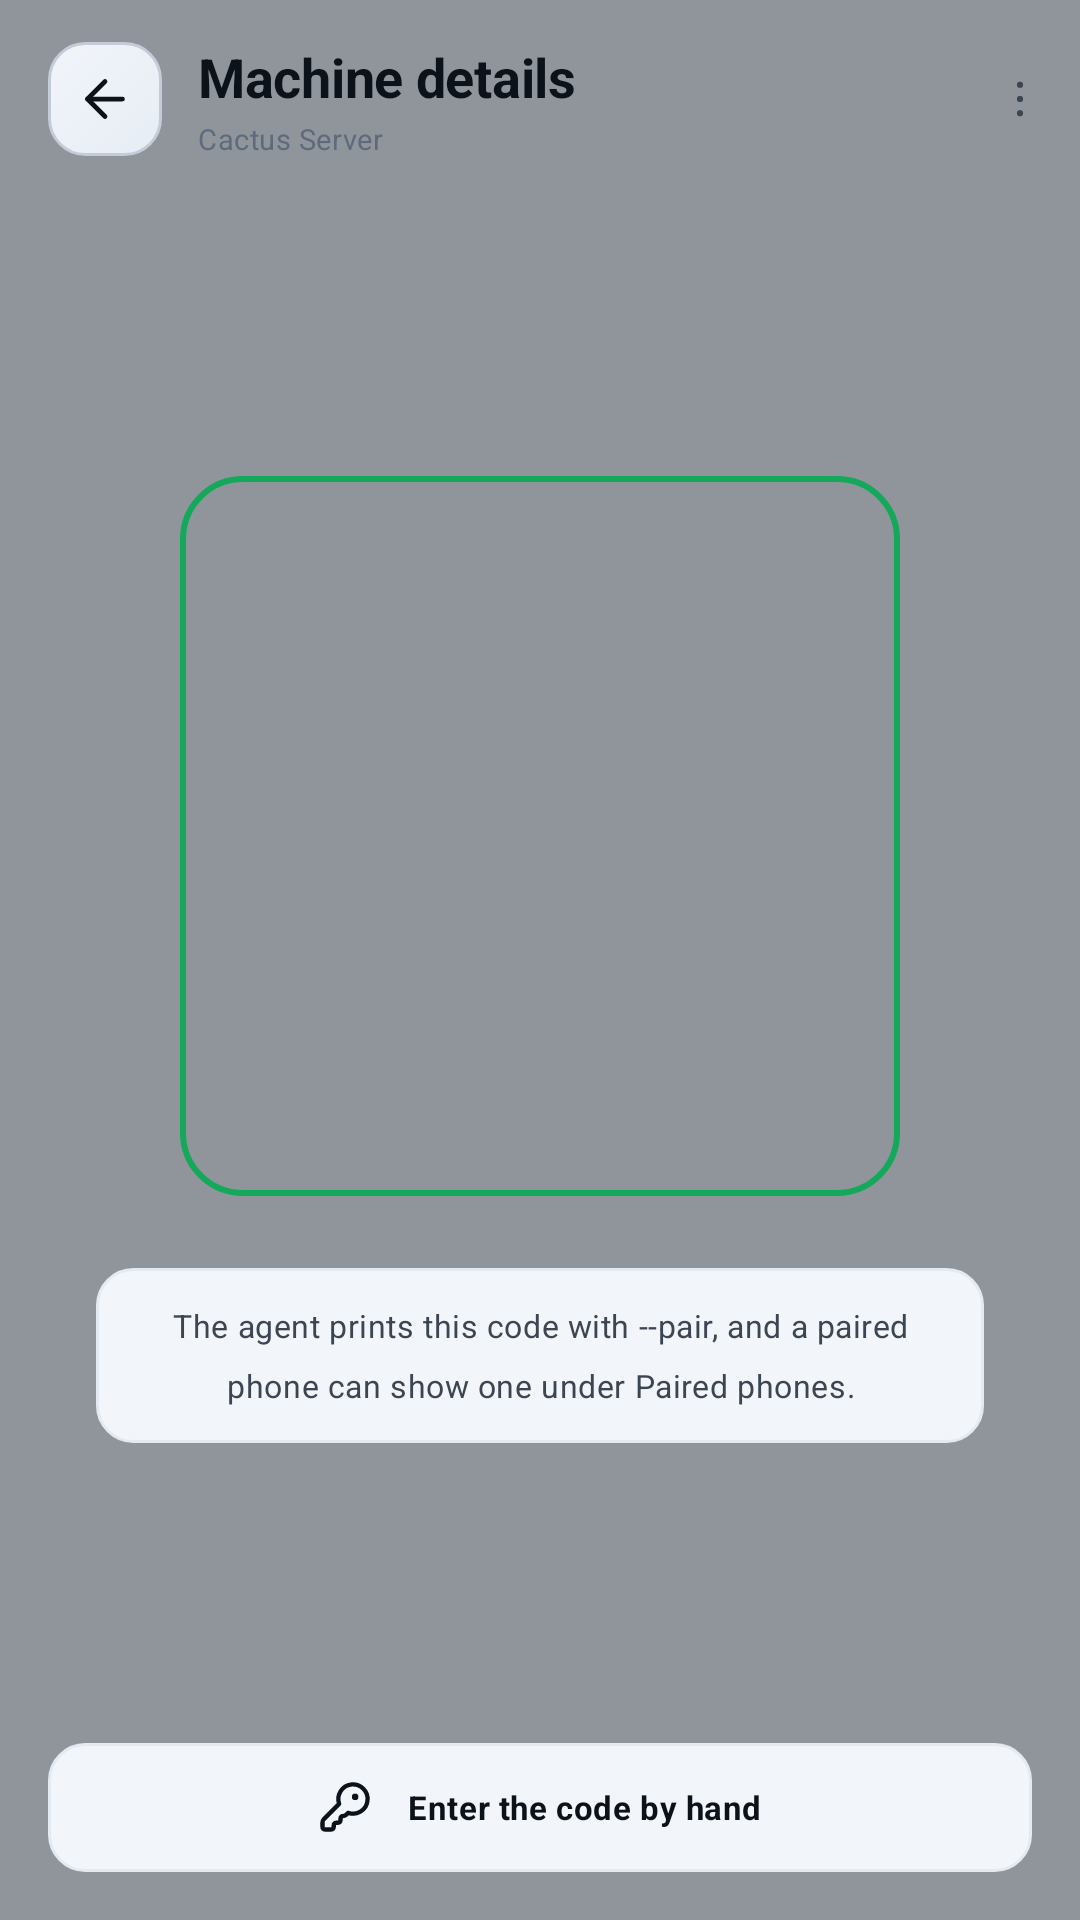

This screen was rendered from an Android layout file. Write that file and the resources it references.
<!-- AndroidManifest.xml: application theme Theme.RemoteTerminal -->
<!-- res/layout/fragment_qr_scan.xml -->
<?xml version="1.0" encoding="utf-8"?>
<FrameLayout xmlns:android="http://schemas.android.com/apk/res/android"
    xmlns:app="http://schemas.android.com/apk/res-auto"
    android:layout_width="match_parent"
    android:layout_height="match_parent"
    android:background="@color/rt_bg_bottom">

    <androidx.camera.view.PreviewView
        android:id="@+id/preview"
        android:layout_width="match_parent"
        android:layout_height="match_parent"
        android:visibility="gone" />

    <View
        android:id="@+id/scrim"
        android:layout_width="match_parent"
        android:layout_height="match_parent"
        android:background="#66030811"
        android:importantForAccessibility="no" />

    <LinearLayout
        android:id="@+id/frameHolder"
        android:layout_width="match_parent"
        android:layout_height="match_parent"
        android:orientation="vertical"
        android:gravity="center">

        <View
            android:id="@+id/scanFrame"
            android:layout_width="240dp"
            android:layout_height="240dp"
            android:background="@drawable/rt_scan_frame"
            android:importantForAccessibility="no" />

        <TextView
            android:id="@+id/scanHint"
            style="@style/RtText.Body"
            android:layout_width="wrap_content"
            android:layout_height="wrap_content"
            android:layout_marginStart="32dp"
            android:layout_marginEnd="32dp"
            android:layout_marginTop="24dp"
            android:paddingStart="16dp"
            android:paddingEnd="16dp"
            android:paddingTop="12dp"
            android:paddingBottom="12dp"
            android:background="@drawable/rt_badge_neutral"
            android:gravity="center"
            android:textColor="@color/rt_text_secondary"
            android:text="@string/qr_hint" />
    </LinearLayout>

    <include
        android:id="@+id/permissionBlock"
        layout="@layout/view_state_block"
        android:layout_width="match_parent"
        android:layout_height="wrap_content"
        android:layout_gravity="center" />

    <LinearLayout
        android:layout_width="match_parent"
        android:layout_height="match_parent"
        android:orientation="vertical">

        <include
            android:id="@+id/headerBar"
            layout="@layout/view_back_header" />

        <Space
            android:layout_width="match_parent"
            android:layout_height="0dp"
            android:layout_weight="1" />

        <LinearLayout
            android:id="@+id/manualButton"
            android:layout_width="match_parent"
            android:layout_height="43dp"
            android:layout_marginStart="@dimen/rt_gutter"
            android:layout_marginEnd="@dimen/rt_gutter"
            android:layout_marginBottom="@dimen/rt_gutter"
            android:orientation="horizontal"
            android:gravity="center"
            android:background="@drawable/rt_button_quiet"
            android:clickable="true"
            android:focusable="true">

            <ImageView
                android:layout_width="@dimen/rt_icon_md"
                android:layout_height="@dimen/rt_icon_md"
                android:layout_marginEnd="12dp"
                android:src="@drawable/ic_rt_key"
                android:importantForAccessibility="no"
                app:tint="@color/rt_text" />

            <TextView
                style="@style/RtText"
                android:layout_width="wrap_content"
                android:layout_height="wrap_content"
                android:textSize="11sp"
                android:textStyle="bold"
                android:text="@string/qr_enter_manually" />
        </LinearLayout>
    </LinearLayout>
</FrameLayout>
<!-- res/layout/view_state_block.xml (included above) -->
<?xml version="1.0" encoding="utf-8"?>
<LinearLayout xmlns:android="http://schemas.android.com/apk/res/android"
    xmlns:app="http://schemas.android.com/apk/res-auto"
    xmlns:tools="http://schemas.android.com/tools"
    android:id="@+id/stateBlock"
    android:layout_width="match_parent"
    android:layout_height="wrap_content"
    android:orientation="vertical"
    android:gravity="center_horizontal"
    android:paddingStart="@dimen/rt_gutter"
    android:paddingEnd="@dimen/rt_gutter"
    android:paddingTop="40dp"
    android:paddingBottom="40dp"
    android:visibility="gone">

    <FrameLayout
        android:layout_width="64dp"
        android:layout_height="64dp"
        android:background="@drawable/rt_icon_tile">

        <ImageView
            android:id="@+id/stateIcon"
            android:layout_width="28dp"
            android:layout_height="28dp"
            android:layout_gravity="center"
            android:importantForAccessibility="no"
            app:tint="@color/rt_text_muted"
            tools:src="@drawable/ic_rt_monitor" />
    </FrameLayout>

    <TextView
        android:id="@+id/stateTitle"
        style="@style/RtText.Section"
        android:layout_width="match_parent"
        android:layout_height="wrap_content"
        android:layout_marginTop="18dp"
        android:gravity="center"
        tools:text="No machines yet" />

    <TextView
        android:id="@+id/stateBody"
        style="@style/RtText.Body"
        android:layout_width="match_parent"
        android:layout_height="wrap_content"
        android:layout_marginTop="8dp"
        android:gravity="center"
        android:textColor="@color/rt_text_muted"
        tools:text="Install the agent on a computer and pair it." />

    <LinearLayout
        android:id="@+id/stateAction"
        style="@style/RtOutlineButton"
        android:layout_marginTop="20dp"
        android:visibility="gone">

        <ImageView
            android:id="@+id/stateActionIcon"
            android:layout_width="@dimen/rt_icon_sm"
            android:layout_height="@dimen/rt_icon_sm"
            android:layout_marginEnd="8dp"
            android:src="@drawable/ic_rt_plus"
            android:importantForAccessibility="no"
            app:tint="@color/rt_primary" />

        <TextView
            android:id="@+id/stateActionLabel"
            style="@style/RtText"
            android:layout_width="wrap_content"
            android:layout_height="wrap_content"
            android:textSize="11sp"
            android:textStyle="bold"
            android:textColor="@color/rt_primary"
            tools:text="Add a new machine" />
    </LinearLayout>
</LinearLayout>
<!-- res/layout/view_back_header.xml (included above) -->
<?xml version="1.0" encoding="utf-8"?>
<LinearLayout xmlns:android="http://schemas.android.com/apk/res/android"
    xmlns:app="http://schemas.android.com/apk/res-auto"
    xmlns:tools="http://schemas.android.com/tools"
    android:id="@+id/header"
    android:layout_width="match_parent"
    android:layout_height="wrap_content"
    android:minHeight="@dimen/rt_header_back_height"
    android:orientation="horizontal"
    android:gravity="center_vertical"
    android:paddingBottom="10dp"
    android:paddingStart="@dimen/rt_gutter"
    android:paddingEnd="0dp">

    <ImageButton
        android:id="@+id/backButton"
        android:layout_width="38dp"
        android:layout_height="38dp"
        android:padding="9dp"
        android:scaleType="fitCenter"
        android:background="@drawable/rt_icon_tile"
        android:src="@drawable/ic_rt_arrow_left"
        android:contentDescription="@string/back"
        app:tint="@color/rt_text" />

    <LinearLayout
        android:layout_width="0dp"
        android:layout_height="wrap_content"
        android:layout_weight="1"
        android:layout_marginStart="12dp"
        android:layout_marginEnd="4dp"
        android:orientation="vertical">

        <TextView
            android:id="@+id/headerTitle"
            style="@style/RtText.ScreenTitle"
            android:textSize="18sp"
            android:layout_width="match_parent"
            android:layout_height="wrap_content"
            android:maxLines="1"
            android:ellipsize="end"
            tools:text="Machine details" />

        <TextView
            android:id="@+id/headerSubtitle"
            style="@style/RtText.ScreenSubtitle"
            android:textSize="9.5sp"
            android:layout_width="match_parent"
            android:layout_height="wrap_content"
            android:layout_marginTop="2dp"
            android:maxLines="1"
            android:ellipsize="end"
            tools:text="Cactus Server" />
    </LinearLayout>

    <ImageButton
        android:id="@+id/headerAction"
        style="@style/Widget.RemoteTerminal.IconButton"
        android:src="@drawable/ic_rt_star"
        android:visibility="gone"
        android:contentDescription="@string/action_favourite" />

    <ImageButton
        android:id="@+id/headerOverflow"
        style="@style/Widget.RemoteTerminal.IconButton"
        android:src="@drawable/ic_rt_more"
        android:padding="12dp"
        android:contentDescription="@string/more" />
</LinearLayout>
<!-- resources referenced by this layout -->
<resources>
  <color name="rt_bg_bottom">#FFEEF2F7</color>
  <color name="rt_primary">#FF14A85A</color>
  <color name="rt_text">#FF0C121A</color>
  <color name="rt_text_muted">#FF5D6B7D</color>
  <color name="rt_text_secondary">#FF3B4652</color>
  <dimen name="rt_gutter">16dp</dimen>
  <dimen name="rt_header_back_height">76dp</dimen>
  <dimen name="rt_icon_md">18dp</dimen>
  <dimen name="rt_icon_sm">16dp</dimen>
  <string name="action_favourite">Favourite</string>
  <string name="back">Back</string>
  <string name="more">More</string>
  <string name="qr_enter_manually">Enter the code by hand</string>
  <string name="qr_hint">The agent prints this code with --pair, and a paired phone can show one under Paired phones.</string>
  <style name="RtText" parent="TextAppearance.Material3.BodyMedium">
          <item name="android:textColor">@color/rt_text</item>
          <item name="android:fontFamily">@font/peyda</item>
      </style>
  <style name="RtText.Body">
          <item name="android:textSize">10.5sp</item>
          <item name="android:textColor">@color/rt_text_secondary</item>
          <item name="android:lineSpacingMultiplier">1.14</item>
      </style>
  <style name="RtText.ScreenSubtitle">
          <item name="android:textSize">10.5sp</item>
          <item name="android:textColor">@color/rt_text_muted</item>
      </style>
  <style name="RtText.ScreenTitle">
          <item name="android:textSize">19sp</item>
          <item name="android:textStyle">bold</item>
          <item name="android:letterSpacing">-0.005</item>
      </style>
  <style name="RtText.Section">
          <item name="android:textSize">14sp</item>
          <item name="android:textStyle">bold</item>
      </style>
  <color name="rt_surface_tile">#FFF2F5F9</color>
  <dimen name="rt_stroke">1dp</dimen>
  <color name="rt_divider">#FFE4EAF1</color>
  <dimen name="rt_radius_pill">12dp</dimen>
  <color name="rt_primary_soft">#1F14A85A</color>
  <dimen name="rt_radius_field">12dp</dimen>
  <color name="rt_surface_bright_top">#FFF1F5FA</color>
  <color name="rt_surface_bright_bottom">#FFE7EDF5</color>
  <color name="rt_outline_strong">#FFC3CCD8</color>
  <dimen name="rt_radius_icon_tile">12dp</dimen>
  <dimen name="rt_header_action">40dp</dimen>
  <!-- drawable rt_icon_button (drawable) -->
  <?xml version="1.0" encoding="utf-8"?>
  <ripple xmlns:android="http://schemas.android.com/apk/res/android"
      android:color="@color/rt_primary_soft"
      android:radius="22dp" />
  <color name="rt_on_primary">#FFFFFFFF</color>
  <color name="rt_accent">#FF0B7FD6</color>
  <color name="rt_accent_soft">#1F0B7FD6</color>
  <color name="rt_status_error">#FFD32B3D</color>
  <color name="rt_surface_top">#FFFFFFFF</color>
  <color name="rt_surface_bottom">#FFF8FAFD</color>
  <color name="rt_outline">#FFD6DDE6</color>
  <style name="Shape.RemoteTerminal.ExtraSmall" parent="ShapeAppearance.Material3.Corner.ExtraSmall">
          <item name="cornerSize">8dp</item>
      </style>
  <style name="Shape.RemoteTerminal.Small" parent="ShapeAppearance.Material3.Corner.Small">
          <item name="cornerSize">12dp</item>
      </style>
  <style name="Shape.RemoteTerminal.Medium" parent="ShapeAppearance.Material3.Corner.Medium">
          <item name="cornerSize">14dp</item>
      </style>
  <style name="Shape.RemoteTerminal.Large" parent="ShapeAppearance.Material3.Corner.Large">
          <item name="cornerSize">18dp</item>
      </style>
  <color name="rt_primary_softer">#1214A85A</color>
  <color name="rt_primary_edge">#5714A85A</color>
  <color name="rt_bg_top">#FFF7F9FC</color>
  <dimen name="rt_radius_card">18dp</dimen>
  <dimen name="rt_cta_height">50dp</dimen>
  <dimen name="rt_radius_control">10dp</dimen>
  <style name="RtDialogTitle" parent="MaterialAlertDialog.Material3.Title.Text">
          <item name="android:textColor">@color/rt_text</item>
          <item name="android:textSize">16sp</item>
          <item name="android:textStyle">bold</item>
      </style>
</resources>
